3-way image classification set "images" from GitHub (SriniMaiya/ECG-Signal-Classification); label vocabulary: ARR, CHF, NSR.

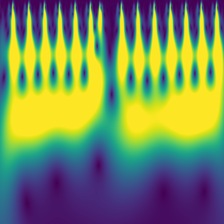
Label: CHF

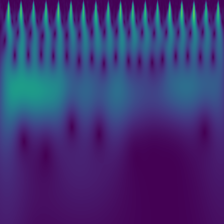
Label: NSR

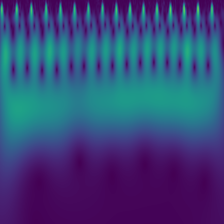
Label: NSR

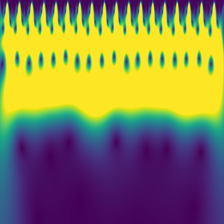
Label: ARR

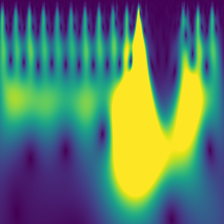
Label: CHF

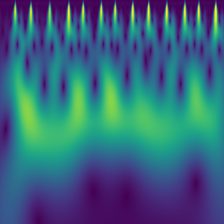
Label: ARR
